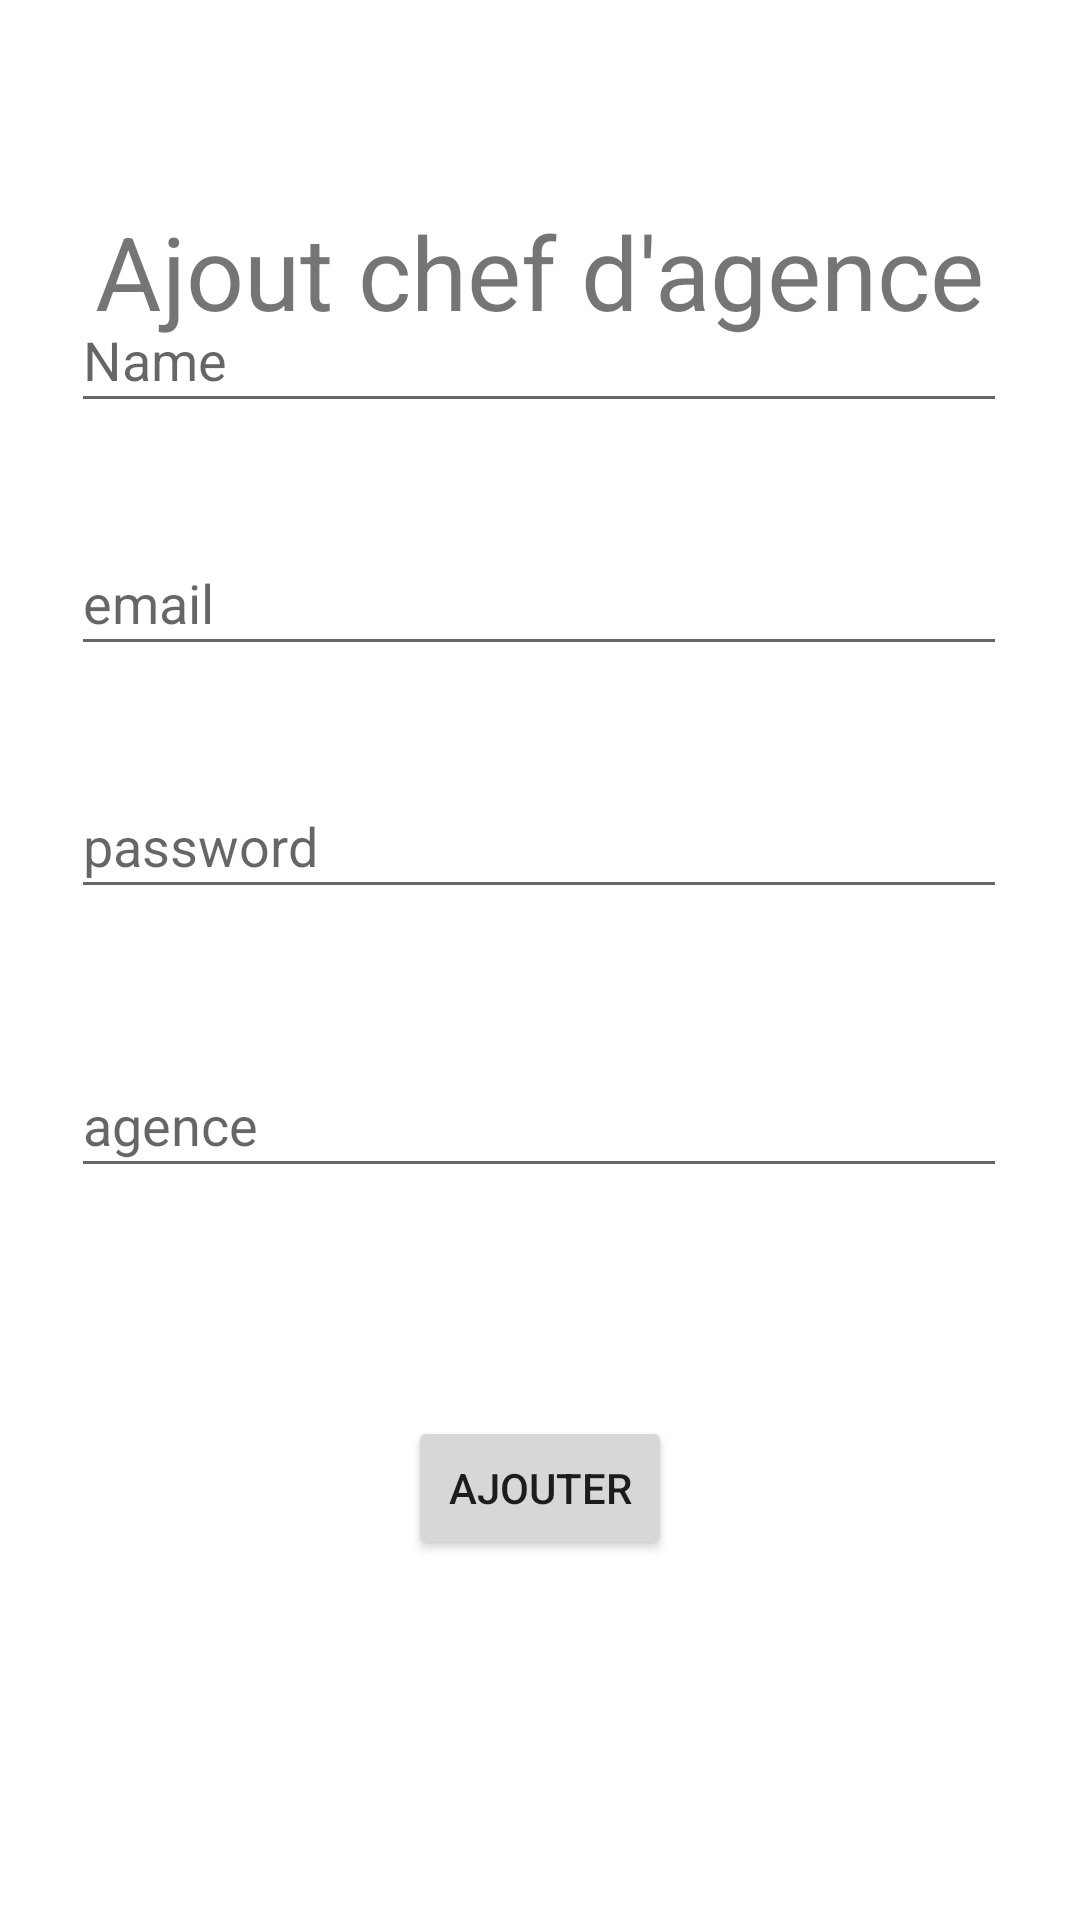

Android layout source for this screen:
<!-- AndroidManifest.xml: application theme Theme.TransXpert10 -->
<!-- res/layout/activity_ajout_agence.xml -->
<?xml version="1.0" encoding="utf-8"?>
<androidx.constraintlayout.widget.ConstraintLayout xmlns:android="http://schemas.android.com/apk/res/android"
    xmlns:app="http://schemas.android.com/apk/res-auto"
    xmlns:tools="http://schemas.android.com/tools"
    android:layout_width="match_parent"
    android:layout_height="match_parent"
    tools:context=".ajout_agence">

    <TextView
        android:id="@+id/textView3"
        android:layout_width="312dp"
        android:layout_height="68dp"
        android:layout_marginTop="72dp"
        android:text="Ajout chef d'agence"
        android:textAlignment="center"
        android:textSize="34sp"
        app:layout_constraintBottom_toTopOf="@+id/nom_chef_agence"
        app:layout_constraintEnd_toEndOf="parent"
        app:layout_constraintHorizontal_bias="0.494"
        app:layout_constraintStart_toStartOf="parent"
        app:layout_constraintTop_toTopOf="parent"
        app:layout_constraintVertical_bias="0.1" />

    <EditText
        android:id="@+id/nom_chef_agence"
        android:layout_width="312dp"
        android:layout_height="45dp"
        android:layout_marginBottom="36dp"
        android:ems="10"
        android:hint="Name"
        android:inputType="textPersonName"
        app:layout_constraintBottom_toTopOf="@+id/email_chef_agence"
        app:layout_constraintEnd_toEndOf="parent"
        app:layout_constraintHorizontal_bias="0.494"
        app:layout_constraintStart_toStartOf="parent" />

    <EditText
        android:id="@+id/email_chef_agence"
        android:layout_width="312dp"
        android:layout_height="45dp"
        android:layout_marginBottom="36dp"
        android:ems="10"
        android:hint="email"
        android:inputType="textPersonName"
        app:layout_constraintBottom_toTopOf="@+id/password_chef_agence"
        app:layout_constraintEnd_toEndOf="parent"
        app:layout_constraintHorizontal_bias="0.494"
        app:layout_constraintStart_toStartOf="parent" />

    <EditText
        android:id="@+id/password_chef_agence"
        android:layout_width="312dp"
        android:layout_height="45dp"
        android:layout_marginBottom="48dp"
        android:ems="10"
        android:hint="password"
        android:inputType="textPersonName"
        app:layout_constraintBottom_toTopOf="@+id/agence_chef_agence"
        app:layout_constraintEnd_toEndOf="parent"
        app:layout_constraintHorizontal_bias="0.494"
        app:layout_constraintStart_toStartOf="parent" />

    <EditText
        android:id="@+id/agence_chef_agence"
        android:layout_width="312dp"
        android:layout_height="45dp"
        android:layout_marginBottom="76dp"
        android:ems="10"
        android:hint="agence"
        android:inputType="textPersonName"
        app:layout_constraintBottom_toTopOf="@+id/button_chef_agence"
        app:layout_constraintEnd_toEndOf="parent"
        app:layout_constraintHorizontal_bias="0.494"
        app:layout_constraintStart_toStartOf="parent" />

    <Button
        android:id="@+id/button_chef_agence"
        android:layout_width="wrap_content"
        android:layout_height="wrap_content"
        android:layout_marginBottom="120dp"
        android:text="Ajouter"
        app:layout_constraintBottom_toBottomOf="parent"
        app:layout_constraintEnd_toEndOf="parent"
        app:layout_constraintStart_toStartOf="parent" />
</androidx.constraintlayout.widget.ConstraintLayout>
<!-- resources referenced by this layout -->
<resources>
  <style name="Theme.TransXpert10" parent="Theme.MaterialComponents.DayNight.DarkActionBar">
          
          <item name="colorPrimary">@color/green</item>
          <item name="colorPrimaryVariant">@color/green</item>
          <item name="colorOnPrimary">@color/white</item>
          
          <item name="colorSecondary">@color/teal_200</item>
          <item name="colorSecondaryVariant">@color/teal_700</item>
          <item name="colorOnSecondary">@color/black</item>
          
          <item name="android:statusBarColor">?attr/colorPrimaryVariant</item>
          
      </style>
  <color name="green">#88B165</color>
  <color name="white">#FFFFFFFF</color>
  <color name="teal_200">#FF03DAC5</color>
  <color name="teal_700">#FF018786</color>
  <color name="black">#FF000000</color>
</resources>
